2-way image classification set "Data_CMC_COADEL_1" from GitHub (jmwolf82/XAI_Healthcare); label vocabulary: mitosis, non-mitosis.

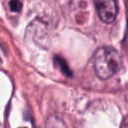
Label: non-mitosis

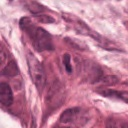
Label: mitosis

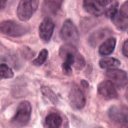
Label: non-mitosis

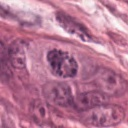
Label: non-mitosis

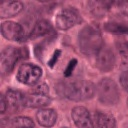
Label: mitosis

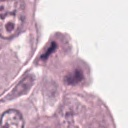
Label: mitosis
